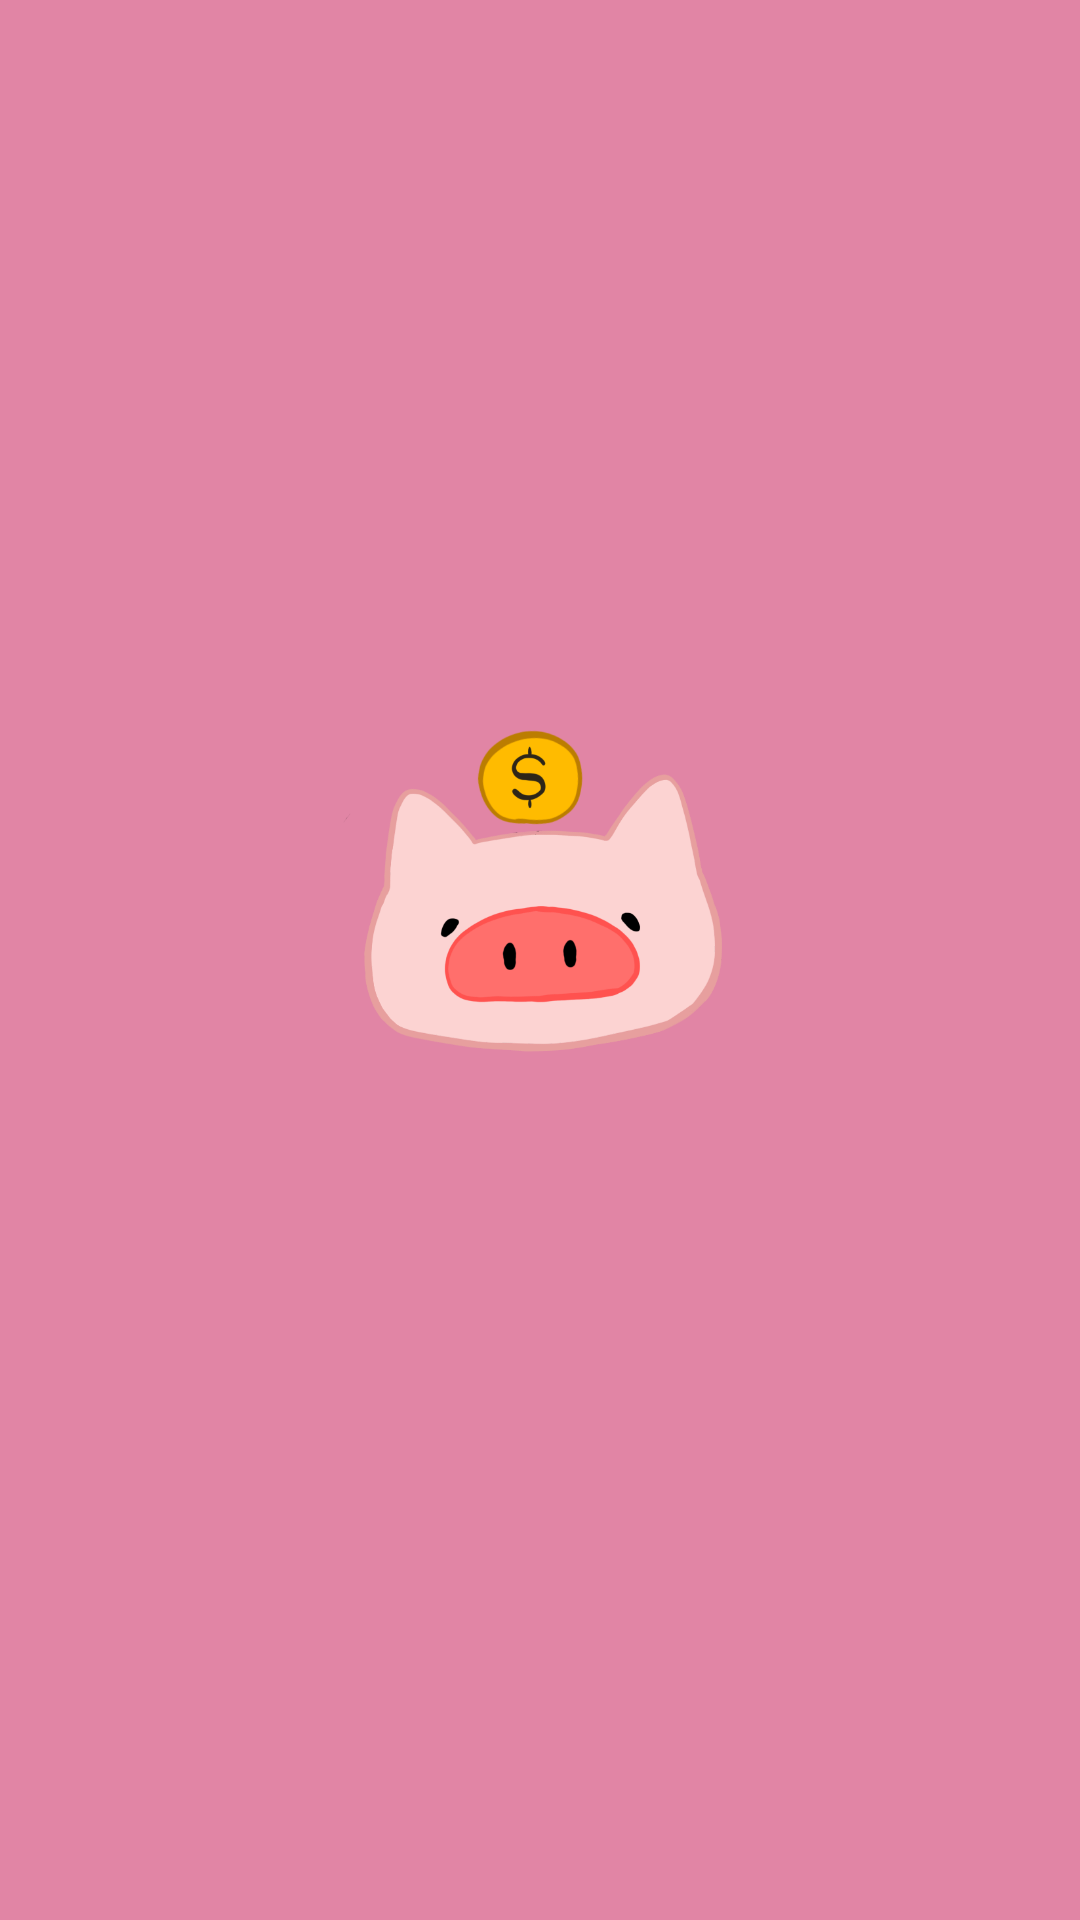

Android layout source for this screen:
<!-- AndroidManifest.xml: application theme Theme.GURU_Pig -->
<!-- res/layout/activity_intro.xml -->
<?xml version="1.0" encoding="utf-8"?>
<LinearLayout xmlns:android="http://schemas.android.com/apk/res/android"
    android:layout_width="match_parent"
    android:layout_height="match_parent"
    android:background="#E185A5">

    <LinearLayout
        android:layout_width="match_parent"
        android:layout_height="wrap_content"
        android:layout_gravity="center"
        android:orientation="vertical">

        <ImageView
            android:layout_width="383dp"
            android:layout_height="300dp"
            android:layout_gravity="center"
            android:src="@drawable/pigintro2" />
    </LinearLayout>

</LinearLayout>
<!-- resources referenced by this layout -->
<resources>
  <!-- drawable pigintro2: png bitmap (drawable, 61487 bytes) -->
  <style name="Theme.GURU_Pig" parent="Theme.MaterialComponents.DayNight.NoActionBar">
          
          <item name="colorPrimary">@color/purple_500</item>
          <item name="colorPrimaryVariant">@color/purple_700</item>
          <item name="colorOnPrimary">@color/white</item>
          
          <item name="colorSecondary">@color/teal_200</item>
          <item name="colorSecondaryVariant">@color/teal_700</item>
          <item name="colorOnSecondary">@color/black</item>
          
          <item name="android:statusBarColor" tools:targetApi="l">?attr/colorPrimaryVariant</item>
          
      </style>
  <color name="purple_500">#FF6200EE</color>
  <color name="purple_700">#FF3700B3</color>
  <color name="white">#FFFFFFFF</color>
  <color name="teal_200">#FF03DAC5</color>
  <color name="teal_700">#FF018786</color>
  <color name="black">#FF000000</color>
</resources>
